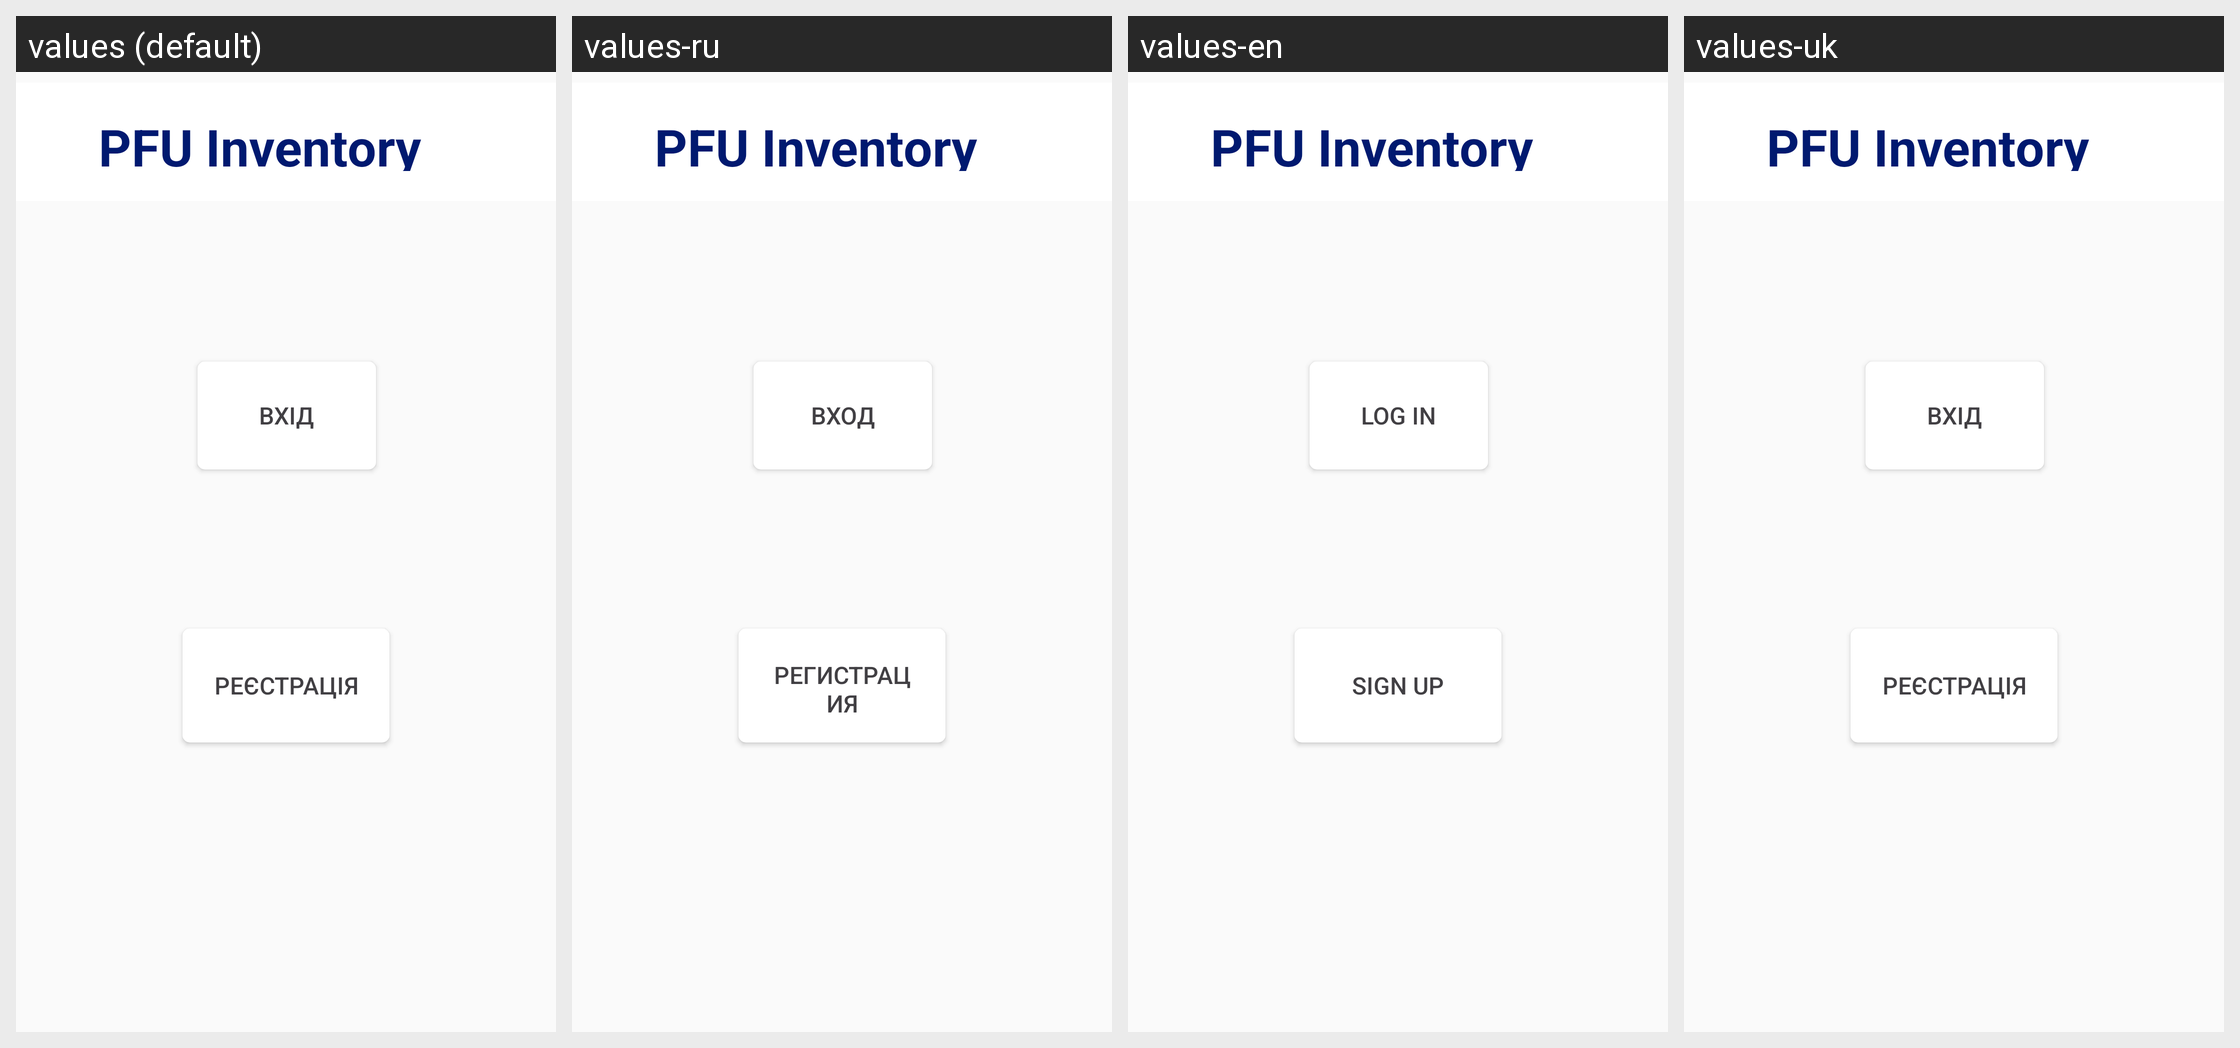

This grid shows one Android layout under several languages. Give, for every string resource on the screen, its name, the default text and each shown locale's text.
Android screen res/layout/activity_welcome.xml rendered under 4 locales, left to right: values (default), values-ru, values-en, values-uk. Device: Nexus 5 (rendered at 1080×1920; each locale shown at half size, 540×960, under a caption strip naming it); theme AppTheme.
Strings drawn on this screen, with the default value and each locale's value (text and hints the layout hard-codes, and strings that could not be matched under every locale, appear in the picture but are not listed):

app_name
  values: PFU Inventory
  values-ru: PFU Inventory  [not translated; the default value is used]
  values-en: PFU Inventory  [not translated; the default value is used]
  values-uk: PFU Inventory

log_in
  values: Вхід
  values-ru: Вход
  values-en: Log in
  values-uk: Вхід  [not translated; the default value is used]

sign_up
  values: Реєстрація
  values-ru: Регистрация
  values-en: Sign up
  values-uk: Реєстрація  [not translated; the default value is used]
